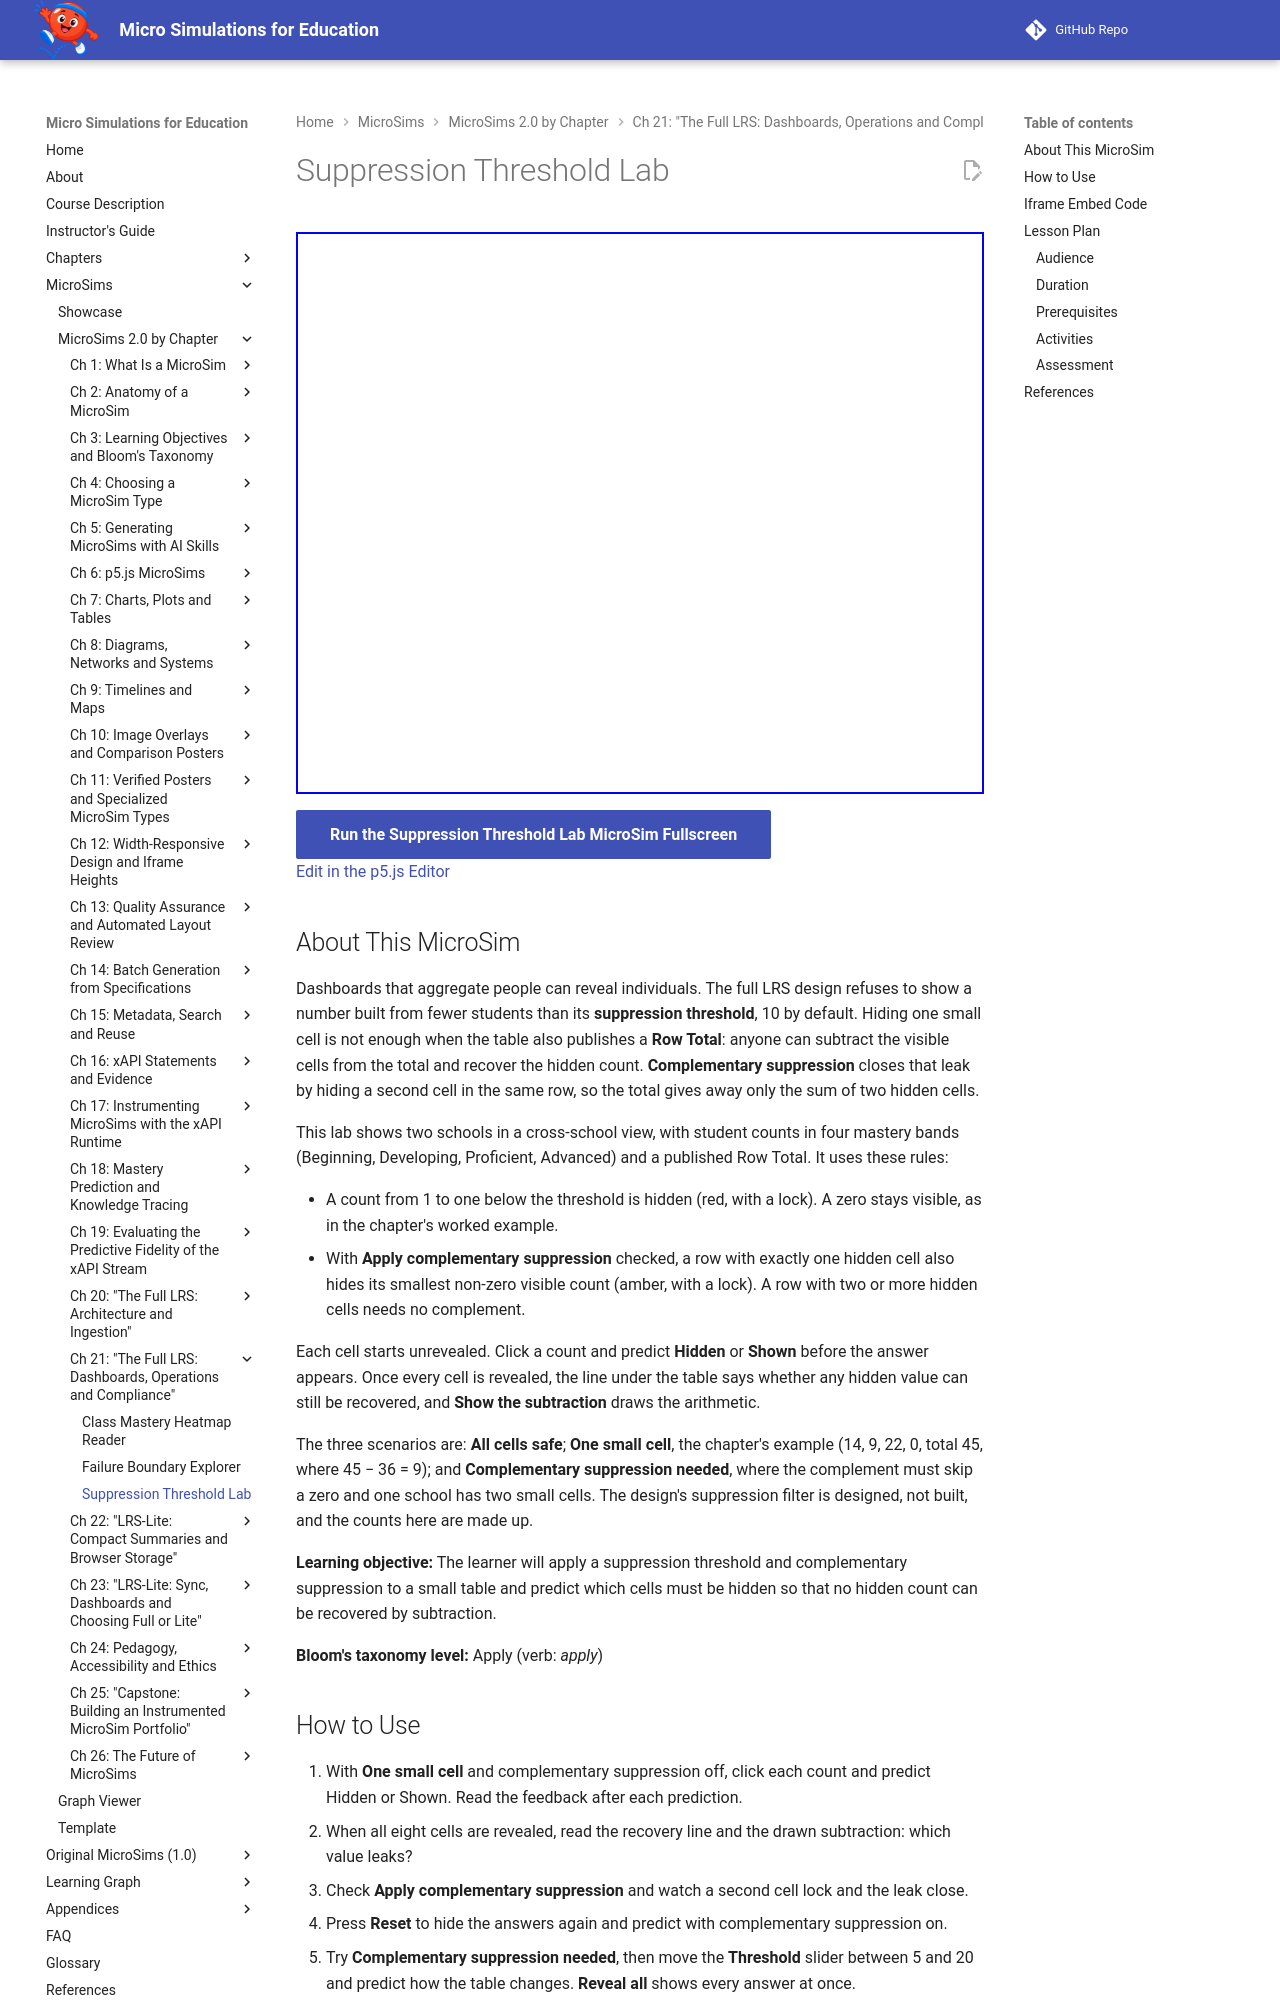

repository: dmccreary/microsims · page: sims/suppression-threshold-lab/index.html · generator: mkdocs

---
title: Suppression Threshold Lab
description: Predict which counts in a small mastery-band table must be hidden under a suppression threshold, see how a single hidden cell leaks through the row total by subtraction, and apply complementary suppression to close the leak.
image: /sims/suppression-threshold-lab/suppression-threshold-lab.png
og:image: /sims/suppression-threshold-lab/suppression-threshold-lab.png
twitter:image: /sims/suppression-threshold-lab/suppression-threshold-lab.png
social:
   cards: false
quality_score: 100
---

# Suppression Threshold Lab

<iframe src="main.html" height="562px" width="100%" scrolling="no"></iframe>

[Run the Suppression Threshold Lab MicroSim Fullscreen](./main.html){ .md-button .md-button--primary }
<br/>
[Edit in the p5.js Editor](https://editor.p5js.org/)

## About This MicroSim

Dashboards that aggregate people can reveal individuals. The full LRS design refuses to show a
number built from fewer students than its **suppression threshold**, 10 by default. Hiding one
small cell is not enough when the table also publishes a **Row Total**: anyone can subtract the
visible cells from the total and recover the hidden count. **Complementary suppression** closes
that leak by hiding a second cell in the same row, so the total gives away only the sum of two
hidden cells.

This lab shows two schools in a cross-school view, with student counts in four mastery bands
(Beginning, Developing, Proficient, Advanced) and a published Row Total. It uses these rules:

- A count from 1 to one below the threshold is hidden (red, with a lock). A zero stays visible,
  as in the chapter's worked example.
- With **Apply complementary suppression** checked, a row with exactly one hidden cell also hides
  its smallest non-zero visible count (amber, with a lock). A row with two or more hidden cells
  needs no complement.

Each cell starts unrevealed. Click a count and predict **Hidden** or **Shown** before the answer
appears. Once every cell is revealed, the line under the table says whether any hidden value can
still be recovered, and **Show the subtraction** draws the arithmetic.

The three scenarios are: **All cells safe**; **One small cell**, the chapter's example (14, 9, 22,
0, total 45, where 45 − 36 = 9); and **Complementary suppression needed**, where the complement
must skip a zero and one school has two small cells. The design's suppression filter is designed,
not built, and the counts here are made up.

**Learning objective:** The learner will apply a suppression threshold and complementary
suppression to a small table and predict which cells must be hidden so that no hidden count can be
recovered by subtraction.

**Bloom's taxonomy level:** Apply (verb: *apply*)
